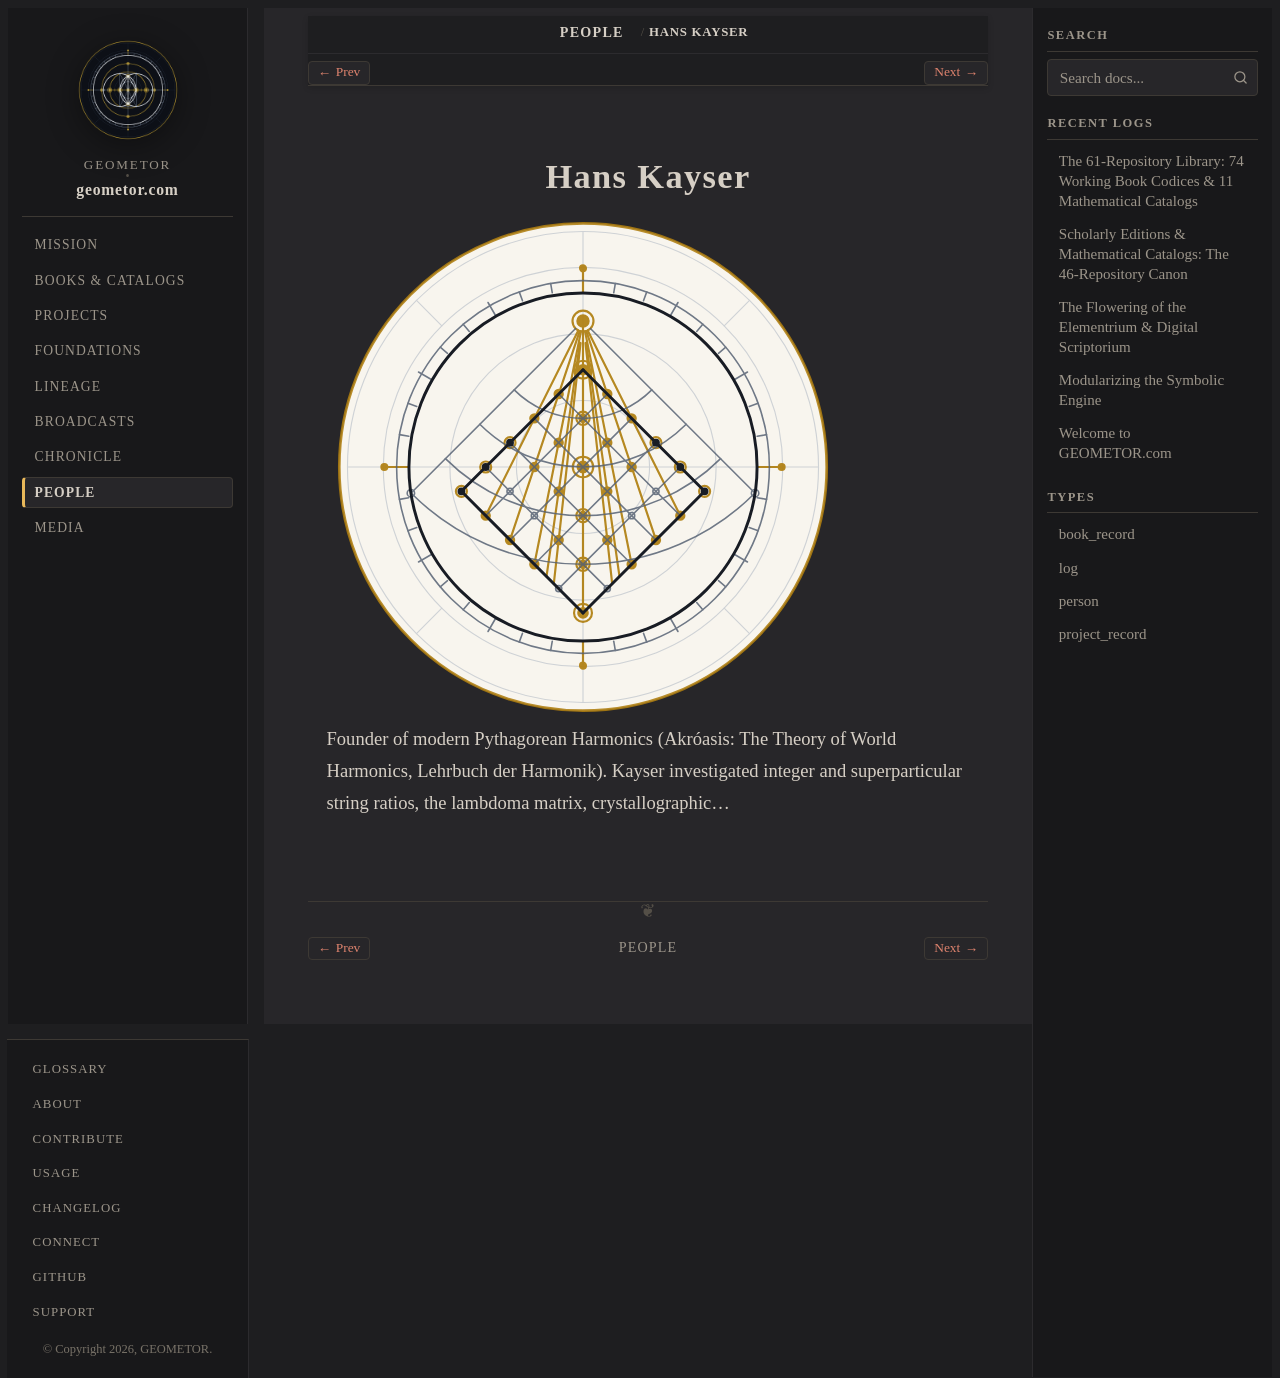

repository: geometor/geometor.com · page: people/hans-kayser.html · generator: sphinx

:type: person
:death_year: 1964
:death_label: 1964
:lifespan: 1891–1964
:era: Natural Systems & Contemporary
:languages: German, English
:excerpt: Founder of modern Pythagorean Harmonics (Akróasis: The Theory of World Harmonics, Lehrbuch der Harmonik). Kayser investigated integer and superparticular string ratios, the lambdoma matrix, crystallographic…

Hans Kayser
===========

.. image:: /_static/medallions/hans-kayser.svg
   :alt: Hans Kayser

Founder of modern Pythagorean Harmonics (Akróasis: The Theory of World Harmonics, Lehrbuch der Harmonik). Kayser investigated integer and superparticular string ratios, the lambdoma matrix, crystallographic…
